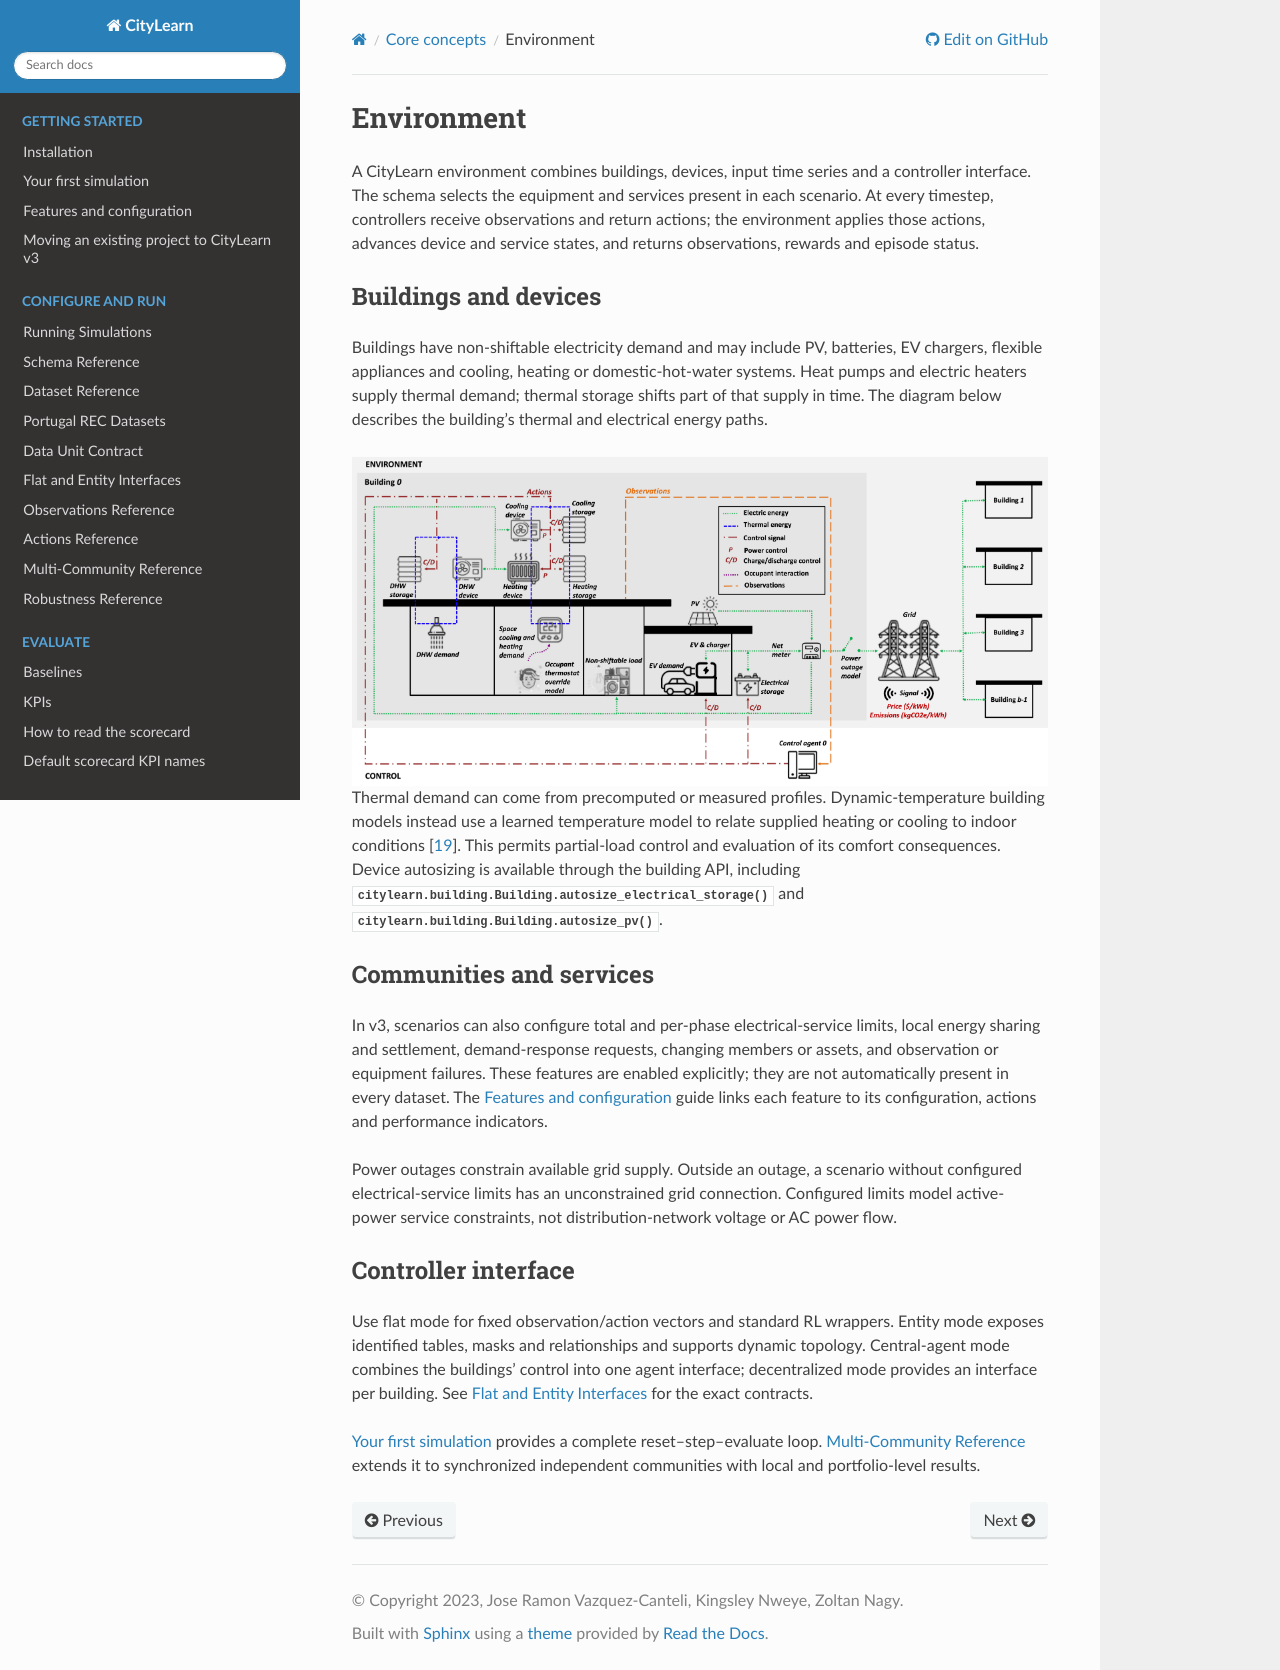

repository: Soft-CPS-Research-Group/Simulator · page: overview/environment.html · generator: sphinx

===========
Environment
===========

A CityLearn environment combines buildings, devices, input time series and a
controller interface. The schema selects the equipment and services present in
each scenario. At every timestep, controllers receive observations and return
actions; the environment applies those actions, advances device and service
states, and returns observations, rewards and episode status.

Buildings and devices
=====================

Buildings have non-shiftable electricity demand and may include PV, batteries,
EV chargers, flexible appliances and cooling, heating or domestic-hot-water
systems. Heat pumps and electric heaters supply thermal demand; thermal storage
shifts part of that supply in time. The diagram below describes the building's
thermal and electrical energy paths.

.. image:: ../../../assets/images/environment.jpg
   :alt: Building thermal and electrical devices, energy flows and the controller interface.
   :align: center

Thermal demand can come from precomputed or measured profiles. Dynamic-temperature
building models instead use a learned temperature model to relate supplied
heating or cooling to indoor conditions :cite:p:`PINTO2021117642`. This permits
partial-load control and evaluation of its comfort consequences. Device
autosizing is available through the building API, including
:meth:`citylearn.building.Building.autosize_electrical_storage` and
:meth:`citylearn.building.Building.autosize_pv`.

Communities and services
========================

In v3, scenarios can also configure total and per-phase electrical-service
limits, local energy sharing and settlement, demand-response requests, changing
members or assets, and observation or equipment failures. These features are
enabled explicitly; they are not automatically present in every dataset.
The :doc:`../guides/features` guide links each feature to its configuration,
actions and performance indicators.

Power outages constrain available grid supply. Outside an outage, a scenario
without configured electrical-service limits has an unconstrained grid
connection. Configured limits model active-power service constraints, not
distribution-network voltage or AC power flow.

Controller interface
====================

Use flat mode for fixed observation/action vectors and standard RL wrappers.
Entity mode exposes identified tables, masks and relationships and supports
dynamic topology. Central-agent mode combines the buildings' control into one
agent interface; decentralized mode provides an interface per building.
See :doc:`../guides/interfaces_flat_entity` for the exact contracts.

:doc:`../quickstart` provides a complete reset--step--evaluate loop.
:doc:`../guides/multi_community_reference` extends it to synchronized independent
communities with local and portfolio-level results.
